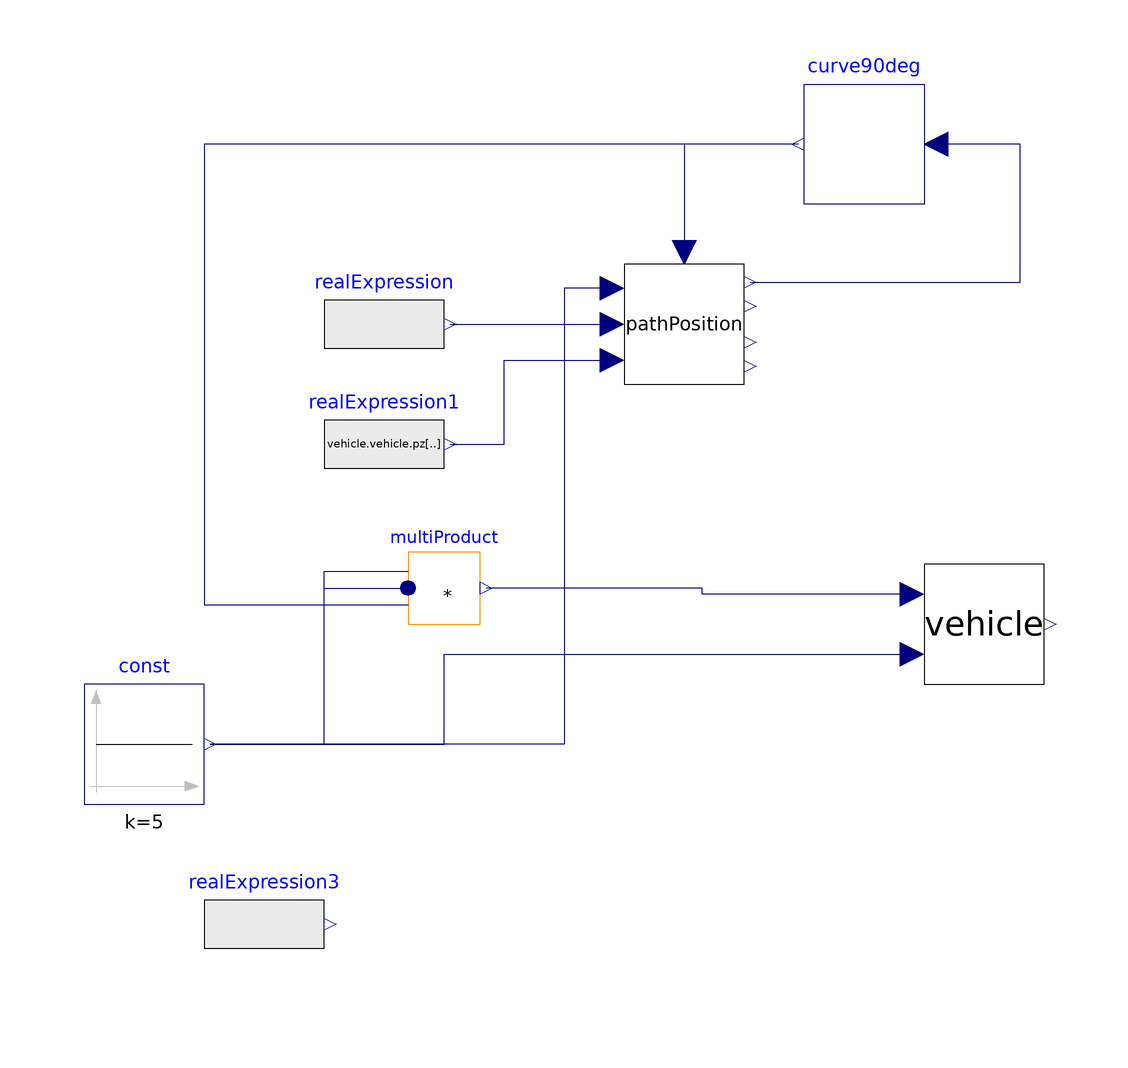

The Modelica model whose source follows is shown above as a component diagram (icons at their Placement, wires along their Line points).

model TestPathPosition

  Components.PathPosition pathPosition
    annotation (Placement(transformation(extent={{-10,40},{10,60}})));
  Modelica.Blocks.Sources.RealExpression realExpression(y=vehicle.vehicle.vy[1] +
        vehicle.vehicle.Lcog[1, 1]*vehicle.vehicle.wz[1])
    annotation (Placement(transformation(extent={{-60,40},{-40,60}})));
  Modelica.Blocks.Sources.RealExpression realExpression1(y=vehicle.vehicle.pz[1])
    annotation (Placement(transformation(extent={{-60,20},{-40,40}})));
  AccInput vehicle
    annotation (Placement(transformation(extent={{40,-10},{60,10}})));
  Modelica.Blocks.Sources.Constant const(k=5)
    annotation (Placement(transformation(extent={{-100,-30},{-80,-10}})));
  Modelica.Blocks.Math.MultiProduct multiProduct(nu=3)
    annotation (Placement(transformation(extent={{-46,0},{-34,12}})));
  Components.Curve90deg curve90deg
    annotation (Placement(transformation(extent={{40,70},{20,90}})));

  Modelica.Blocks.Sources.RealExpression realExpression3(y=vehicle.vehicle.d_vy[
        1] + vehicle.vehicle.d_wz[1]*vehicle.vehicle.Lcog[1, 1] + vehicle.vehicle.vx[
        1]*vehicle.vehicle.wz[1])
    annotation (Placement(transformation(extent={{-80,-60},{-60,-40}})));
equation
  connect(realExpression.y, pathPosition.vy)
    annotation (Line(points={{-39,50},{-39,50},{-12,50}}, color={0,0,127}));
  connect(realExpression1.y, pathPosition.pz) annotation (Line(points={{-39,30},
          {-30,30},{-30,44},{-12,44}}, color={0,0,127}));
  connect(const.y, vehicle.vx_in) annotation (Line(points={{-79,-20},{-40,-20},{
          -40,-5},{38,-5}},  color={0,0,127}));
  connect(const.y, multiProduct.u[1]) annotation (Line(points={{-79,-20},{
          -60,-20},{-60,8.8},{-46,8.8}},
                                color={0,0,127}));
  connect(const.y, multiProduct.u[2]) annotation (Line(points={{-79,-20},{
          -60,-20},{-60,6},{-46,6}},
                            color={0,0,127}));
  connect(pathPosition.vx, const.y) annotation (Line(points={{-12,56},{-16,56},{
          -20,56},{-20,-20},{-79,-20}}, color={0,0,127}));
  connect(curve90deg.y, pathPosition.c)
    annotation (Line(points={{19,80},{0,80},{0,62}}, color={0,0,127}));
  connect(pathPosition.s_out, curve90deg.u) annotation (Line(points={{11,57},
          {56,57},{56,80},{42,80}},
                                color={0,0,127}));
  connect(curve90deg.y, multiProduct.u[3]) annotation (Line(points={{19,80},
          {-80,80},{-80,3.2},{-46,3.2}},
                                      color={0,0,127}));
  connect(vehicle.a_y_first, multiProduct.y) annotation (Line(points={{38,5},
          {3,5},{3,6},{-32.98,6}}, color={0,0,127}));
  annotation (Icon(coordinateSystem(preserveAspectRatio=false)), Diagram(
        coordinateSystem(preserveAspectRatio=false)));
end TestPathPosition;